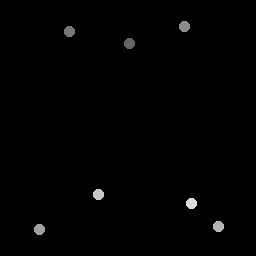

Values plotted in this chart, from the file beside it:
130.25, 44
69.5, 31.75
185, 26.75
40, 230
219, 227
99, 195
192, 204
